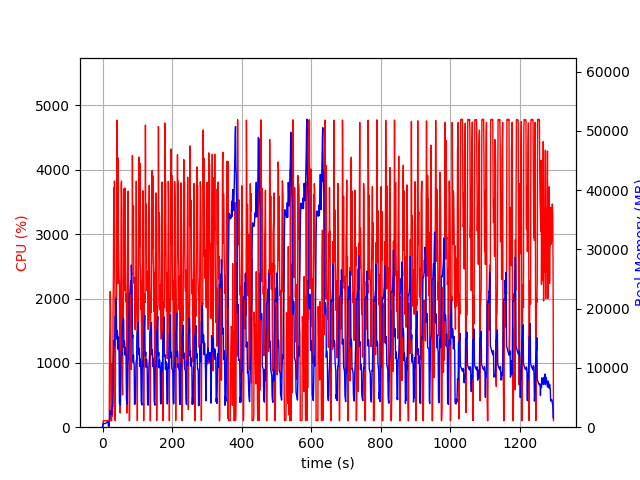

Source data for this figure (header and first rows):
elapsed_time, nproc, cpu, mem_real, mem_virtual
3.6716461181640625e-05, 2, 0.0, 9.5, 1276
1.005, 4, 7.0, 463.7, 4252
2.012, 4, 99.3, 634.4, 4442
3.019, 4, 100.2, 614.4, 4442
4.027, 4, 99.2, 617.4, 4442
5.035, 4, 100.1, 622.3, 4442
6.044, 4, 99.3, 622.9, 4442
7.051, 4, 99.2, 621.2, 4442
8.058, 4, 99.3, 615.1, 4442
9.065, 4, 100.0, 636.3, 4442
10.08, 4, 100.1, 694.2, 4546
11.08, 4, 100.0, 744.2, 4546
12.1, 4, 99.0, 788.3, 4610
13.1, 4, 100.1, 842.3, 4696
14.11, 4, 99.1, 904.4, 4792
15.12, 4, 101.0, 940.4, 4792
16.13, 4, 99.1, 980.4, 4792
17.14, 2, 34.6, 200.3, 3593
18.15, 2, 0.0, 191.9, 206.2
19.16, 2, 0.0, 441.1, 4009
20.17, 2, 1260, 1092, 8394
21.19, 2, 1531, 1691, 9260
22.2, 2, 2108, 2786, 10924
23.22, 2, 1803, 2205, 13596
24.23, 2, 100.1, 2221, 13596
25.24, 2, 99.1, 2191, 13596
26.25, 2, 100.1, 2195, 13596
27.26, 2, 993.8, 3322, 16296
28.27, 2, 174.6, 3429, 16301
29.28, 2, 211.3, 3491, 16418
30.28, 2, 1900, 5626, 20051
31.31, 2, 2343, 11512, 24161
32.33, 2, 3721, 13779, 30321
33.35, 2, 3030, 14658, 30321
34.37, 2, 3826, 13775, 30321
35.37, 2, 2703, 15093, 38924
36.38, 2, 100.3, 18701, 38924
37.39, 2, 1303, 18626, 38924
38.4, 2, 1872, 19449, 38946
39.42, 2, 2021, 21675, 39013
40.42, 2, 1993, 15017, 39061
41.44, 2, 4772, 14848, 39061
42.47, 2, 3496, 16319, 40114
43.48, 2, 2229, 15446, 40114
44.48, 2, 4187, 13161, 40114
45.5, 2, 2964, 15204, 40114
46.51, 2, 2620, 13283, 40114
47.53, 2, 2294, 12825, 40114
48.53, 2, 2263, 4019, 40626
49.54, 2, 979.3, 4044, 40114
50.55, 2, 221.5, 4013, 40114
51.56, 2, 570.6, 3755, 40114
52.56, 2, 1904, 10097, 40114
53.57, 2, 3781, 11957, 40114
54.6, 2, 3822, 12783, 40114
55.61, 2, 3204, 12047, 40114
56.62, 2, 785.3, 17114, 40114
57.63, 2, 500.3, 17080, 40114
58.64, 2, 1738, 17632, 40114
59.64, 2, 1596, 18434, 40124
... 1,222 more rows
